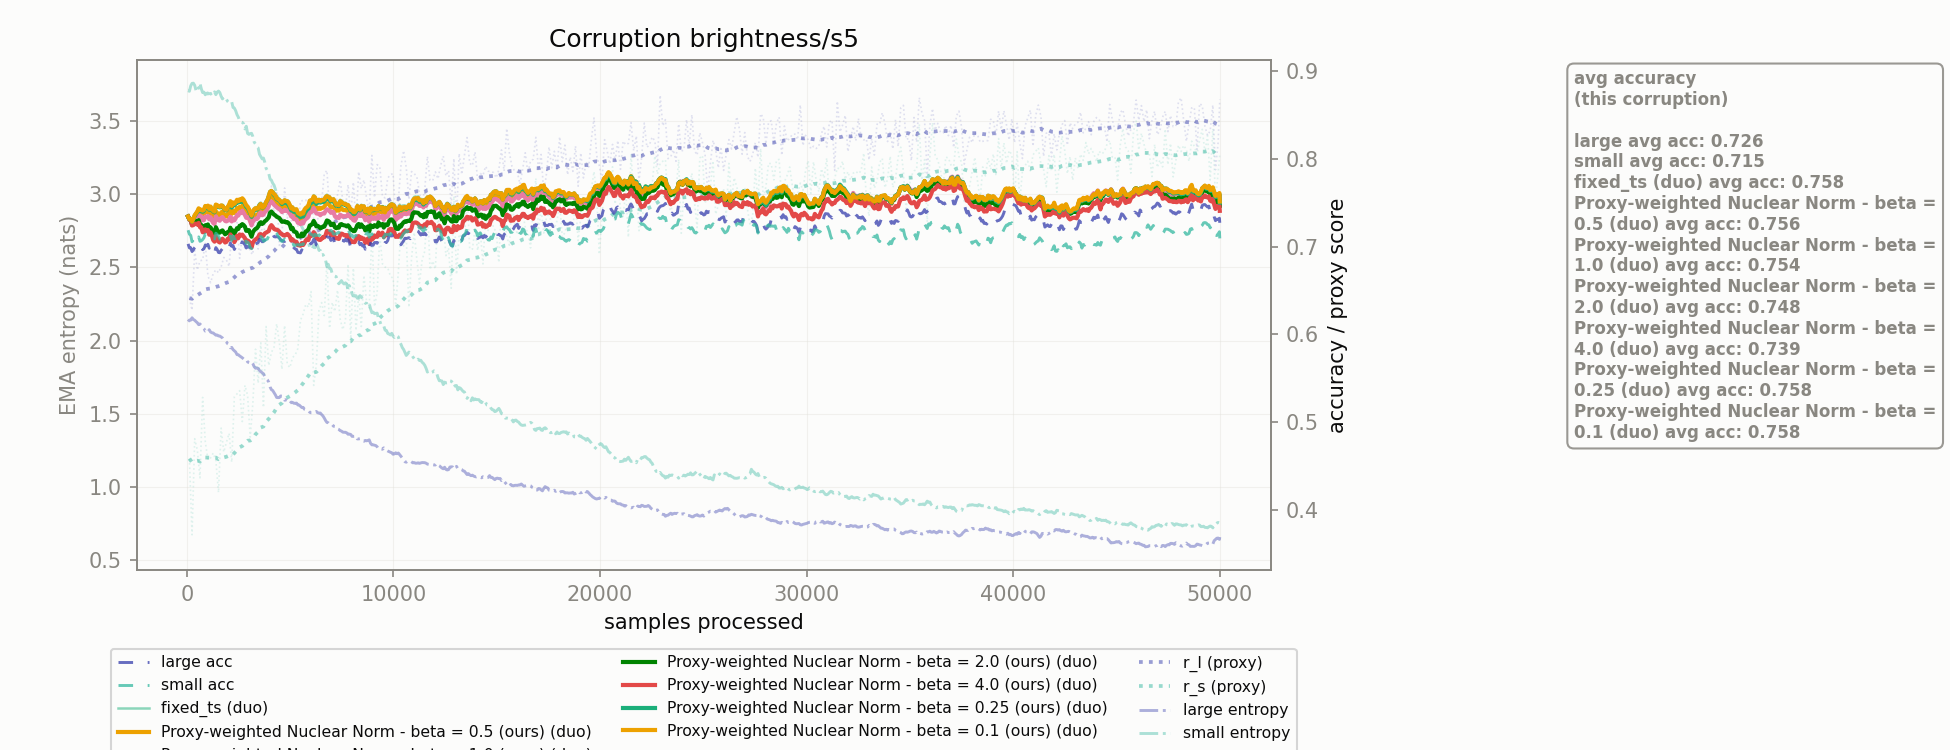

The file beside this chart, header and first rows:
corruption, n_samples, r_l, r_s, r_l_ema, r_s_ema, large_acc_ema, small_acc_ema, large_ent_ema, small_ent_ema, fixed_ts_duo_acc_ema, Proxy-weighted Nuclear Norm - beta = 0.5…, Proxy-weighted Nuclear Norm - beta = 1.0…, Proxy-weighted Nuclear Norm - beta = 2.0…, Proxy-weighted Nuclear Norm - beta = 4.0…, Proxy-weighted Nuclear Norm - beta = 0.2…, Proxy-weighted Nuclear Norm - beta = 0.1…
brightness/s5, 128.0, 0.6412, 0.4584, 0.6412, 0.4584, 0.6986, 0.7142, 2.141, 3.703, 0.7313, 0.7306, 0.7306, 0.7313, 0.7313, 0.7313, 0.7313
brightness/s5, 256.0, 0.6276, 0.3715, 0.6406, 0.4541, 0.6944, 0.7055, 2.156, 3.757, 0.7286, 0.7279, 0.7272, 0.7248, 0.7241, 0.7286, 0.7286
brightness/s5, 384.0, 0.6955, 0.4811, 0.6432, 0.4555, 0.699, 0.709, 2.139, 3.744, 0.7366, 0.7337, 0.7323, 0.7287, 0.7258, 0.7351, 0.7358
brightness/s5, 512.0, 0.6733, 0.4679, 0.6447, 0.4561, 0.7008, 0.7075, 2.122, 3.734, 0.7401, 0.739, 0.7362, 0.7292, 0.7251, 0.7395, 0.7402
brightness/s5, 640.0, 0.6838, 0.4364, 0.6466, 0.4551, 0.7001, 0.7061, 2.114, 3.756, 0.7416, 0.7391, 0.7329, 0.7251, 0.7221, 0.7404, 0.7417
brightness/s5, 768.0, 0.6847, 0.5281, 0.6485, 0.4587, 0.6966, 0.7081, 2.091, 3.694, 0.7416, 0.7363, 0.73, 0.7199, 0.7164, 0.7397, 0.741
brightness/s5, 896.0, 0.7037, 0.4778, 0.6512, 0.4596, 0.7017, 0.7143, 2.065, 3.679, 0.747, 0.7407, 0.7342, 0.7243, 0.7197, 0.7452, 0.7464
brightness/s5, 1024, 0.6666, 0.457, 0.6519, 0.4595, 0.7027, 0.7148, 2.058, 3.684, 0.7473, 0.7416, 0.735, 0.7253, 0.7189, 0.7457, 0.7467
brightness/s5, 1152, 0.6589, 0.4592, 0.6523, 0.4595, 0.7014, 0.7116, 2.059, 3.684, 0.7455, 0.7389, 0.7336, 0.7219, 0.7161, 0.7448, 0.7457
brightness/s5, 1280, 0.6693, 0.4646, 0.6531, 0.4597, 0.6933, 0.7107, 2.052, 3.68, 0.7407, 0.7333, 0.727, 0.7157, 0.7074, 0.7401, 0.7409
brightness/s5, 1408, 0.6736, 0.4564, 0.6541, 0.4595, 0.6989, 0.7154, 2.037, 3.68, 0.7478, 0.7403, 0.7346, 0.7222, 0.7117, 0.7472, 0.748
brightness/s5, 1536, 0.6702, 0.4197, 0.6549, 0.4576, 0.6933, 0.7119, 2.032, 3.704, 0.7457, 0.736, 0.7301, 0.7159, 0.7056, 0.7452, 0.7459
brightness/s5, 1664, 0.6771, 0.4932, 0.656, 0.4593, 0.6958, 0.7082, 2.025, 3.669, 0.747, 0.7389, 0.7329, 0.7177, 0.7069, 0.7465, 0.7471
brightness/s5, 1792, 0.6877, 0.4659, 0.6575, 0.4597, 0.6957, 0.707, 2.005, 3.665, 0.745, 0.7376, 0.7314, 0.7162, 0.7072, 0.7438, 0.7444
brightness/s5, 1920, 0.6849, 0.477, 0.6588, 0.4605, 0.695, 0.7066, 1.99, 3.648, 0.7418, 0.7344, 0.7288, 0.7151, 0.7054, 0.7414, 0.742
brightness/s5, 2048, 0.6774, 0.4872, 0.6598, 0.4618, 0.6979, 0.7069, 1.973, 3.624, 0.747, 0.7396, 0.73, 0.7161, 0.7081, 0.7467, 0.7479
brightness/s5, 2176, 0.715, 0.4543, 0.6624, 0.4614, 0.7003, 0.7071, 1.954, 3.631, 0.7463, 0.7374, 0.7287, 0.7169, 0.7096, 0.7445, 0.7464
brightness/s5, 2304, 0.7153, 0.5289, 0.665, 0.4647, 0.6968, 0.7095, 1.931, 3.588, 0.7488, 0.7384, 0.7299, 0.7147, 0.7051, 0.7471, 0.7488
brightness/s5, 2432, 0.7275, 0.5322, 0.6681, 0.468, 0.7048, 0.7104, 1.904, 3.543, 0.7526, 0.744, 0.7363, 0.721, 0.7124, 0.7519, 0.7535
brightness/s5, 2560, 0.6867, 0.5358, 0.669, 0.4713, 0.7056, 0.7119, 1.896, 3.499, 0.7532, 0.7454, 0.7392, 0.7239, 0.7139, 0.7526, 0.754
brightness/s5, 2688, 0.7124, 0.5006, 0.6711, 0.4728, 0.7054, 0.7119, 1.883, 3.49, 0.7545, 0.7467, 0.7411, 0.7257, 0.7137, 0.7532, 0.7551
brightness/s5, 2816, 0.6977, 0.5418, 0.6724, 0.4761, 0.7022, 0.711, 1.872, 3.446, 0.751, 0.7418, 0.736, 0.7228, 0.7097, 0.7484, 0.7502
brightness/s5, 2944, 0.709, 0.5305, 0.6742, 0.4788, 0.7002, 0.7052, 1.855, 3.415, 0.7465, 0.7367, 0.7337, 0.7188, 0.707, 0.7441, 0.7457
brightness/s5, 3072, 0.694, 0.4829, 0.6752, 0.479, 0.6982, 0.699, 1.847, 3.414, 0.7409, 0.7305, 0.7285, 0.715, 0.7036, 0.7379, 0.7394
brightness/s5, 3200, 0.6911, 0.522, 0.6759, 0.4811, 0.699, 0.701, 1.842, 3.394, 0.7412, 0.7311, 0.7285, 0.7163, 0.7045, 0.7385, 0.7399
brightness/s5, 3328, 0.7459, 0.5831, 0.6793, 0.4861, 0.7031, 0.7063, 1.812, 3.343, 0.745, 0.7358, 0.732, 0.7202, 0.7081, 0.7426, 0.7438
brightness/s5, 3456, 0.6973, 0.5443, 0.6802, 0.4889, 0.7046, 0.7074, 1.811, 3.316, 0.7455, 0.7372, 0.7331, 0.7231, 0.7106, 0.7433, 0.7437
brightness/s5, 3584, 0.7284, 0.5903, 0.6826, 0.4938, 0.708, 0.7116, 1.788, 3.256, 0.7503, 0.7428, 0.7391, 0.7278, 0.7143, 0.7483, 0.7487
brightness/s5, 3712, 0.7045, 0.5166, 0.6836, 0.495, 0.7062, 0.7062, 1.774, 3.247, 0.7466, 0.7406, 0.7365, 0.727, 0.7125, 0.7449, 0.7452
brightness/s5, 3840, 0.7464, 0.6089, 0.6867, 0.5005, 0.7088, 0.7082, 1.74, 3.177, 0.7522, 0.746, 0.7407, 0.73, 0.7161, 0.7506, 0.7509
brightness/s5, 3968, 0.734, 0.5646, 0.689, 0.5036, 0.7106, 0.7122, 1.716, 3.142, 0.7588, 0.7531, 0.7461, 0.7333, 0.7178, 0.7573, 0.7576
brightness/s5, 4096, 0.7691, 0.5793, 0.6929, 0.5073, 0.7172, 0.7203, 1.665, 3.096, 0.7645, 0.7587, 0.7516, 0.74, 0.7245, 0.7632, 0.7634
brightness/s5, 4224, 0.7371, 0.5855, 0.6951, 0.5111, 0.7114, 0.7172, 1.645, 3.062, 0.7617, 0.7534, 0.7477, 0.7365, 0.7202, 0.7589, 0.7599
brightness/s5, 4352, 0.7636, 0.6121, 0.6984, 0.5161, 0.7114, 0.7151, 1.612, 3.004, 0.7568, 0.7493, 0.7449, 0.7341, 0.7194, 0.7543, 0.7552
brightness/s5, 4480, 0.7014, 0.591, 0.6986, 0.5197, 0.7099, 0.7102, 1.611, 2.962, 0.7546, 0.7472, 0.7432, 0.7326, 0.7171, 0.7524, 0.7532
brightness/s5, 4608, 0.7135, 0.5602, 0.6993, 0.5217, 0.707, 0.7059, 1.621, 2.949, 0.7512, 0.7437, 0.7394, 0.7283, 0.7143, 0.7484, 0.7499
brightness/s5, 4736, 0.7669, 0.6101, 0.7026, 0.526, 0.7059, 0.7086, 1.593, 2.909, 0.7541, 0.7458, 0.7419, 0.7289, 0.7125, 0.7508, 0.7529
brightness/s5, 4864, 0.7325, 0.5661, 0.704, 0.528, 0.7079, 0.7089, 1.592, 2.9, 0.753, 0.7455, 0.7412, 0.728, 0.7146, 0.7492, 0.7519
brightness/s5, 4992, 0.7463, 0.5621, 0.7061, 0.5296, 0.703, 0.7068, 1.571, 2.893, 0.7489, 0.7414, 0.7376, 0.7248, 0.7112, 0.7448, 0.7472
brightness/s5, 5120, 0.7151, 0.5736, 0.7065, 0.5318, 0.7009, 0.7052, 1.578, 2.875, 0.7462, 0.7394, 0.7351, 0.7214, 0.7084, 0.7424, 0.7446
brightness/s5, 5248, 0.7174, 0.5764, 0.7071, 0.534, 0.6974, 0.7013, 1.572, 2.851, 0.7436, 0.736, 0.7314, 0.7168, 0.7057, 0.7395, 0.7422
brightness/s5, 5376, 0.7233, 0.5839, 0.7079, 0.5364, 0.6934, 0.7022, 1.561, 2.833, 0.7397, 0.7313, 0.7272, 0.7117, 0.7016, 0.7359, 0.7384
brightness/s5, 5504, 0.7517, 0.6161, 0.71, 0.5403, 0.6929, 0.7024, 1.552, 2.798, 0.7377, 0.7301, 0.7256, 0.7116, 0.701, 0.7335, 0.7365
brightness/s5, 5632, 0.7527, 0.6231, 0.7121, 0.5443, 0.6944, 0.7024, 1.544, 2.76, 0.7388, 0.7304, 0.7263, 0.7121, 0.7018, 0.7343, 0.7377
brightness/s5, 5760, 0.7534, 0.6343, 0.7141, 0.5487, 0.6998, 0.706, 1.529, 2.712, 0.745, 0.7359, 0.7315, 0.7172, 0.7072, 0.7402, 0.7441
brightness/s5, 5888, 0.7371, 0.6311, 0.7152, 0.5527, 0.7, 0.7088, 1.523, 2.668, 0.7477, 0.738, 0.7341, 0.7196, 0.7075, 0.7433, 0.7469
brightness/s5, 6016, 0.7542, 0.6488, 0.7171, 0.5574, 0.7031, 0.714, 1.507, 2.624, 0.7538, 0.7443, 0.7392, 0.7246, 0.7121, 0.7498, 0.753
brightness/s5, 6144, 0.7317, 0.5418, 0.7178, 0.5567, 0.7084, 0.7114, 1.513, 2.649, 0.7587, 0.7486, 0.744, 0.7293, 0.7165, 0.7544, 0.7573
brightness/s5, 6272, 0.7146, 0.5655, 0.7177, 0.5571, 0.7019, 0.7128, 1.516, 2.661, 0.7526, 0.7428, 0.7378, 0.7231, 0.71, 0.7486, 0.7513
brightness/s5, 6400, 0.7456, 0.6272, 0.719, 0.5605, 0.7005, 0.7126, 1.505, 2.616, 0.7546, 0.7442, 0.7375, 0.7227, 0.7079, 0.7517, 0.7534
brightness/s5, 6528, 0.7515, 0.6362, 0.7206, 0.5642, 0.7023, 0.7169, 1.495, 2.585, 0.7542, 0.7441, 0.7373, 0.7216, 0.7089, 0.7509, 0.7531
brightness/s5, 6656, 0.7831, 0.6214, 0.7237, 0.567, 0.7038, 0.7179, 1.471, 2.572, 0.7553, 0.7454, 0.7377, 0.7228, 0.7105, 0.7516, 0.7536
brightness/s5, 6784, 0.7869, 0.6834, 0.7268, 0.5727, 0.7112, 0.7202, 1.441, 2.505, 0.7592, 0.7495, 0.7426, 0.7298, 0.7181, 0.7551, 0.7577
brightness/s5, 6912, 0.7407, 0.6071, 0.7274, 0.5743, 0.7104, 0.718, 1.43, 2.493, 0.7576, 0.7473, 0.7411, 0.728, 0.7167, 0.7539, 0.7562
brightness/s5, 7040, 0.7375, 0.6365, 0.7279, 0.5774, 0.7091, 0.7172, 1.426, 2.459, 0.7548, 0.7454, 0.7398, 0.7258, 0.7148, 0.7521, 0.7535
brightness/s5, 7168, 0.7398, 0.626, 0.7285, 0.5797, 0.7017, 0.7145, 1.414, 2.44, 0.7528, 0.7428, 0.7347, 0.722, 0.7097, 0.7489, 0.7508
brightness/s5, 7296, 0.7589, 0.6505, 0.73, 0.5832, 0.7011, 0.7156, 1.397, 2.404, 0.7504, 0.7421, 0.7332, 0.7217, 0.7099, 0.7476, 0.7486
brightness/s5, 7424, 0.7759, 0.6176, 0.7322, 0.5849, 0.7051, 0.7198, 1.386, 2.4, 0.7534, 0.7445, 0.7364, 0.7253, 0.7131, 0.7509, 0.7519
brightness/s5, 7552, 0.7527, 0.6054, 0.7332, 0.5859, 0.7071, 0.7189, 1.375, 2.395, 0.7509, 0.742, 0.734, 0.7246, 0.7143, 0.7486, 0.7494
brightness/s5, 7680, 0.7438, 0.6157, 0.7337, 0.5873, 0.7083, 0.7183, 1.374, 2.395, 0.7501, 0.742, 0.7347, 0.724, 0.7133, 0.748, 0.7488
... 331 more rows
